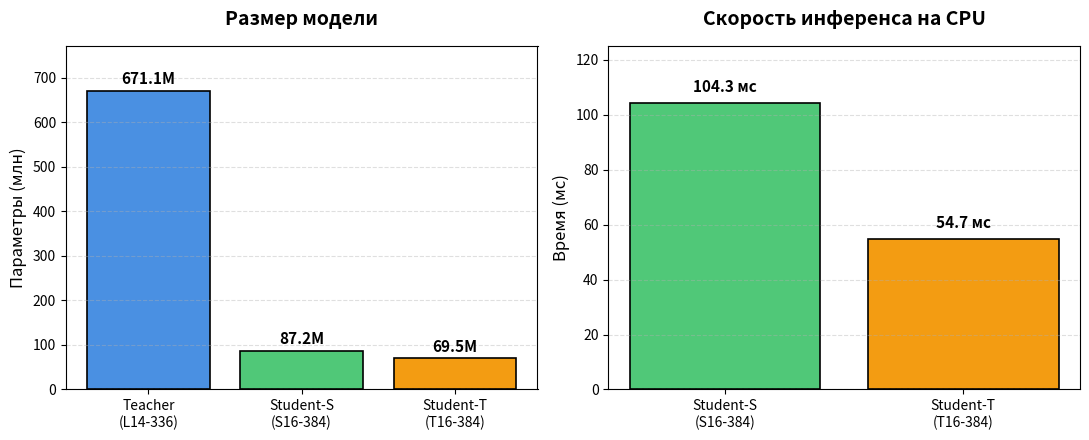

Write the Python code that produced this figure. (Note: this script raises an exception after producing the figure.)
import matplotlib.pyplot as plt
import numpy as np

# Данные
models = ['Teacher\n(L14-336)', 'Student-S\n(S16-384)', 'Student-T\n(T16-384)']
params_M = [671.1, 87.2, 69.5]
inference_ms = [None, 104.30, 54.71]

fig, (ax1, ax2) = plt.subplots(1, 2, figsize=(11, 4.5))

# Размер модели
colors = ['#4A90E2', '#50C878', '#F39C12']  # синий, зелёный, оранжевый
ax1.bar(models, params_M, color=colors, edgecolor='black', linewidth=1.2)
ax1.set_ylabel('Параметры (млн)', fontsize=12)
ax1.set_title('Размер модели', fontsize=14, weight='bold', pad=15)
ax1.set_ylim(0, max(params_M) * 1.15)
ax1.grid(axis='y', linestyle='--', alpha=0.4)
for i, v in enumerate(params_M):
    ax1.text(i, v + 15, f'{v:.1f}M', ha='center', fontsize=11, weight='bold')

# Скорость инференса (только студенты)
student_models = models[1:]
student_inference = inference_ms[1:]
ax2.bar(student_models, student_inference, color=colors[1:], edgecolor='black', linewidth=1.2)
ax2.set_ylabel('Время (мс)', fontsize=12)
ax2.set_title('Скорость инференса на CPU', fontsize=14, weight='bold', pad=15)
ax2.set_ylim(0, max(student_inference) * 1.2)
ax2.grid(axis='y', linestyle='--', alpha=0.4)
for i, v in enumerate(student_inference):
    ax2.text(i, v + 4, f'{v:.1f} мс', ha='center', fontsize=11, weight='bold')

plt.tight_layout()
plt.savefig('../plots/size_speed_comparison.png', dpi=300, bbox_inches='tight')
plt.show()
print("Сохранено: plots/size_speed_comparison.png")
